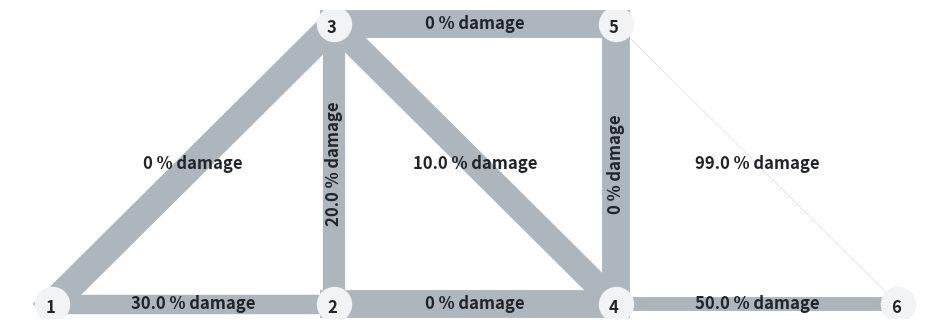

Python code for this plot: (Note: this script raises an exception after producing the figure.)
import matplotlib.pyplot as plt
import numpy as np


class Plot_Truss:
    """Class plot the truss with the member thickness propotional to the damage condition and to visualise the results"""

    cordinates = {1: [0, 0], 2: [4, 0], 3: [4, 3], 4: [8, 0], 5: [8, 3], 6: [12, 0]}

    elements = {
        1: [1, 2],
        2: [1, 3],
        3: [2, 3],
        4: [2, 4],
        5: [3, 4],
        6: [3, 5],
        7: [4, 5],
        8: [4, 6],
        9: [5, 6],
    }

    def __init__(self, damage_list):
        self.damages = damage_list

    def plotTruss(self):
        x = [i[0] for i in self.cordinates.values()]
        y = [i[1] for i in self.cordinates.values()]
        plt.figure(figsize=(12, 4))
        size = 600
        offset = size / 6000
        plt.scatter(x, y, c="#f1f3f5", s=size, zorder=5)
        for i, location in enumerate(zip(x, y)):
            plt.text(
                location[0] - offset,
                location[1] - offset,
                str(i + 1),
                fontsize=12,
                fontweight=600,
                zorder=10,
                color="#212529",
            )

        for element, nodenums in self.elements.items():
            fromnode = nodenums[0]
            tonode = nodenums[1]
            x1 = self.cordinates[fromnode][0]
            y1 = self.cordinates[fromnode][1]
            x2 = self.cordinates[tonode][0]
            y2 = self.cordinates[tonode][1]
            midpoint = ((x1 + x2) / 2, (y1 + y2) / 2)
            print(midpoint)
            if (x2 - x1) == 0:
                angle = "vertical"
            else:
                angle = "horizontal"
                # angle = np.rad2deg(np.arctan((y1 - y2) / (x1 - x2)))
            plt.plot(
                [x1, x2],
                [y1, y2],
                color="#adb5bd",
                linestyle="-",
                linewidth=20 * (self.damages[element] - 1),
                zorder=1,
            )
            plt.text(
                midpoint[0],
                midpoint[1],
                f"{round(self.damages[element] * 100, 2)} % damage",
                rotation=angle,
                ha="center",
                va="center",
                fontsize=12,
                fontweight=600,
                color="#212529",
            )
        plt.axis("off")
        plt.savefig("TrussOutput/damageplot.png", format = "png", dpi = 300)
        # plt.show()


damages = {
    1: 0.3,
    2: 0,
    3: 0.2,
    4: 0,
    5: 0.1,
    6: 0,
    7: 0,
    8: 0.5,
    9: 0.99,
}


plot = Plot_Truss(damage_list=damages)
plot.plotTruss()
